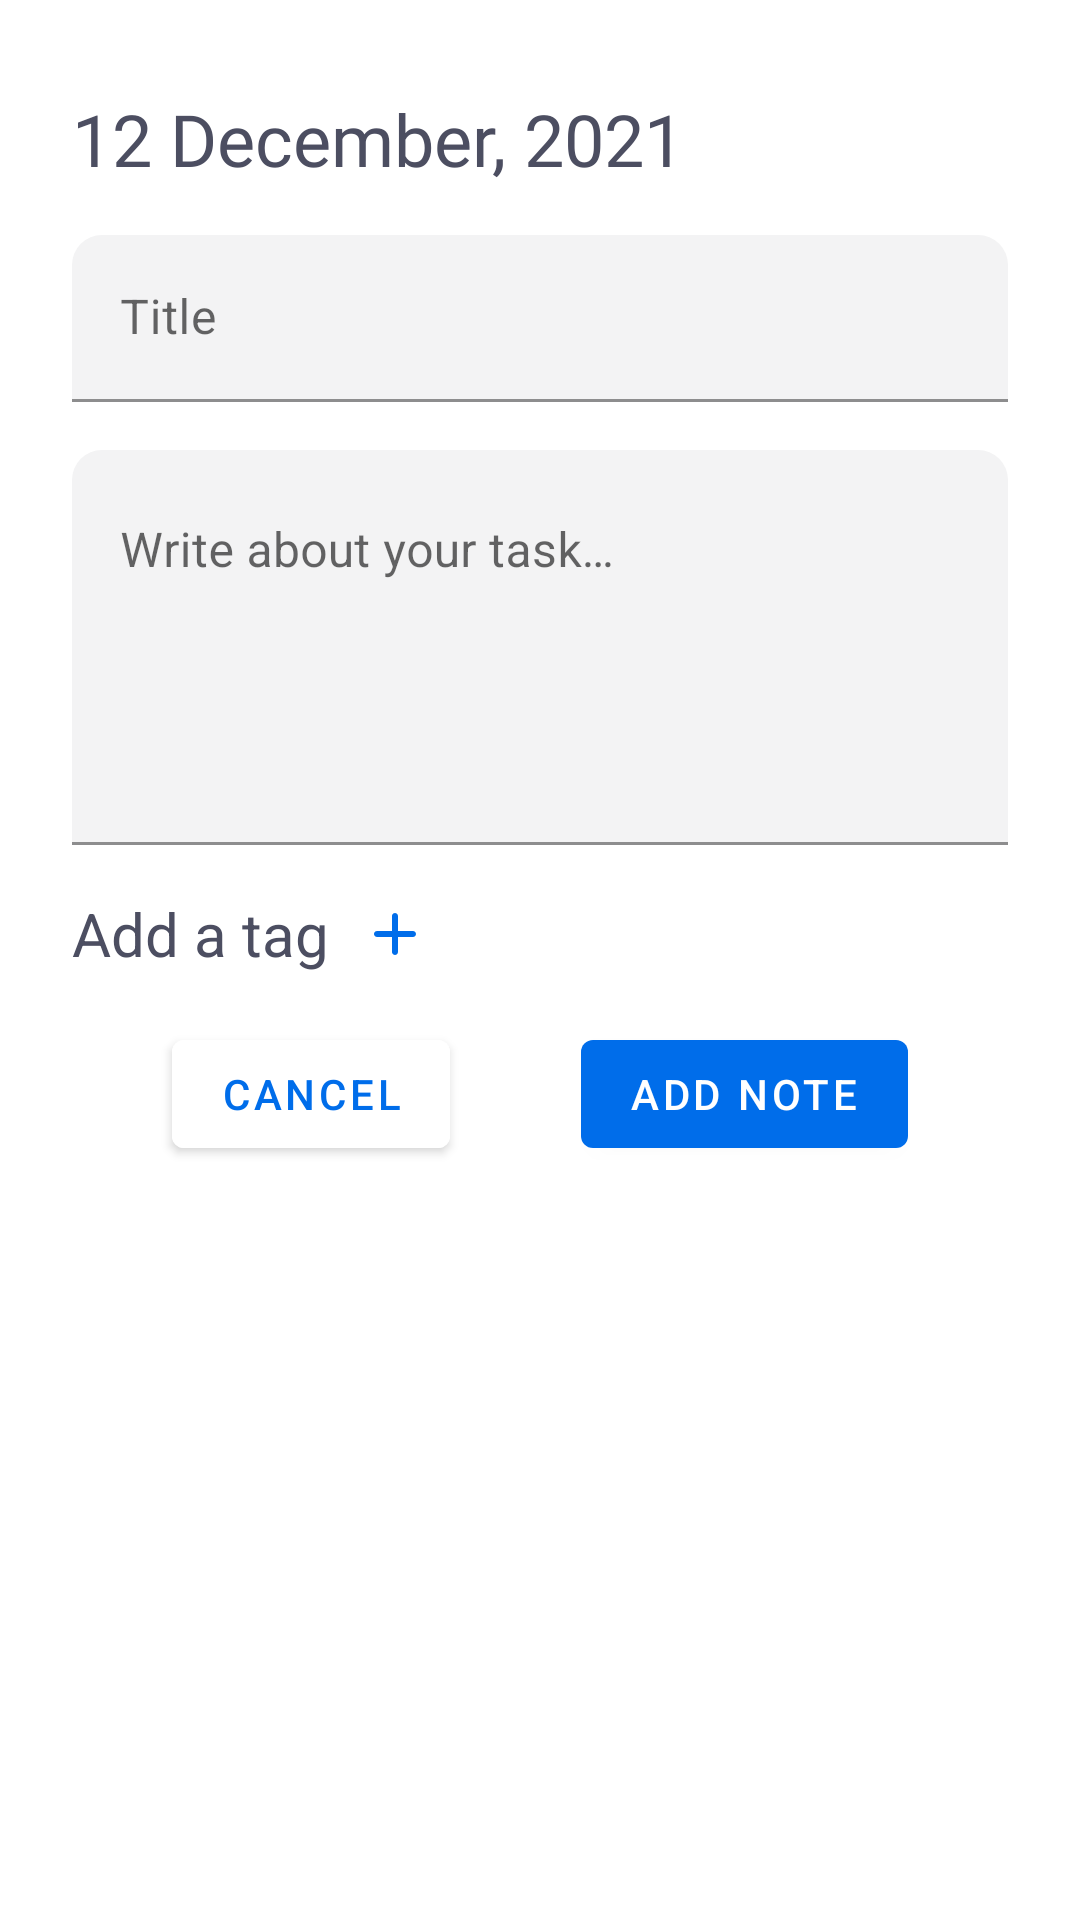

Layout XML and referenced resources for this Android screen:
<!-- AndroidManifest.xml: application theme Theme.Daric -->
<!-- res/layout/fragment_add_diary.xml -->
<?xml version="1.0" encoding="utf-8"?>
<androidx.core.widget.NestedScrollView xmlns:android="http://schemas.android.com/apk/res/android"
    xmlns:app="http://schemas.android.com/apk/res-auto"
    xmlns:tools="http://schemas.android.com/tools"
    android:layout_width="match_parent"
    android:layout_height="match_parent"
    app:layout_behavior="@string/appbar_scrolling_view_behavior"
    android:fillViewport="true"
    tools:context=".AddDiaryFragment">

    <androidx.constraintlayout.widget.ConstraintLayout
        android:layout_width="match_parent"
        android:layout_height="wrap_content">

        <TextView
            android:id="@+id/date_tv"
            android:layout_width="wrap_content"
            android:layout_height="wrap_content"
            android:layout_marginStart="24dp"
            android:layout_marginTop="30dp"
            android:fontFamily="@font/poppins_semi_bold"
            android:text="12 December, 2021"
            android:textColor="@color/very_dark_blue"
            android:textSize="24sp"
            app:layout_constraintStart_toStartOf="parent"
            app:layout_constraintTop_toTopOf="parent" />

        <com.google.android.material.textfield.TextInputLayout
            android:id="@+id/title_til"
            android:layout_width="match_parent"
            android:layout_height="wrap_content"
            android:layout_marginHorizontal="24dp"
            android:layout_marginTop="16dp"
            app:boxBackgroundColor="@color/dark_blue_bg"
            app:boxCornerRadiusTopEnd="10dp"
            app:boxCornerRadiusTopStart="10dp"
            app:boxStrokeColor="@color/alan_blue"
            app:layout_constraintEnd_toEndOf="parent"
            app:layout_constraintHorizontal_bias="0.5"
            app:layout_constraintStart_toStartOf="parent"
            app:layout_constraintTop_toBottomOf="@+id/date_tv">

            <com.google.android.material.textfield.TextInputEditText
                android:id="@+id/title_et"
                android:layout_width="match_parent"
                android:layout_height="wrap_content"
                android:inputType="textCapWords"
                android:hint="@string/title" />
        </com.google.android.material.textfield.TextInputLayout>

        <com.google.android.material.textfield.TextInputLayout
            android:id="@+id/content_til"
            android:layout_width="match_parent"
            android:layout_height="wrap_content"
            android:layout_marginHorizontal="24dp"
            android:layout_marginTop="16dp"
            app:boxBackgroundColor="@color/dark_blue_bg"
            app:boxCornerRadiusTopEnd="10dp"
            app:boxCornerRadiusTopStart="10dp"
            app:boxStrokeColor="@color/alan_blue"
            app:layout_constraintEnd_toEndOf="parent"
            app:layout_constraintHorizontal_bias="0.5"
            app:layout_constraintStart_toStartOf="parent"
            app:layout_constraintTop_toBottomOf="@+id/title_til">

            <com.google.android.material.textfield.TextInputEditText
                android:id="@+id/content_et"
                android:layout_width="match_parent"
                android:layout_height="wrap_content"
                android:gravity="top|start"
                android:hint="@string/write_about_your_task"
                android:inputType="textCapSentences|textMultiLine"
                android:maxLines="15"
                android:minLines="5" />
        </com.google.android.material.textfield.TextInputLayout>

        <TextView
            android:id="@+id/textView2"
            android:layout_width="wrap_content"
            android:layout_height="wrap_content"
            android:layout_marginStart="24dp"
            android:layout_marginTop="16dp"
            android:text="@string/add_a_tag"
            android:textColor="@color/very_dark_blue"
            android:textSize="20sp"
            app:layout_constraintStart_toStartOf="parent"
            app:layout_constraintTop_toBottomOf="@+id/content_til" />

        <ImageView
            android:id="@+id/add_tag_img"
            android:layout_width="wrap_content"
            android:layout_height="wrap_content"
            android:layout_marginStart="10dp"
            android:contentDescription="@string/add_a_tag"
            android:src="@drawable/ic_round_add_color"
            app:layout_constraintBottom_toBottomOf="@+id/textView2"
            app:layout_constraintStart_toEndOf="@+id/textView2"
            app:layout_constraintTop_toTopOf="@+id/textView2" />

        <androidx.cardview.widget.CardView
            android:id="@+id/tag_card"
            android:layout_width="wrap_content"
            android:layout_height="wrap_content"
            android:layout_marginStart="24dp"
            android:layout_marginTop="16dp"
            android:backgroundTint="@color/tag_bg_blue"
            android:visibility="gone"
            app:cardCornerRadius="10dp"
            app:cardElevation="0dp"
            app:layout_constraintStart_toStartOf="parent"
            app:layout_constraintTop_toBottomOf="@+id/textView2">

            <TextView
                android:id="@+id/tag_tv_note"
                android:layout_width="wrap_content"
                android:layout_height="wrap_content"
                android:paddingHorizontal="10dp"
                android:paddingVertical="5dp"
                android:textColor="@color/tag_text_blue" />
        </androidx.cardview.widget.CardView>

        <Button
            android:id="@+id/cancel_btn"
            android:layout_width="wrap_content"
            android:layout_height="wrap_content"
            android:layout_marginStart="24dp"
            android:layout_marginTop="16dp"
            android:layout_marginEnd="5dp"
            android:layout_marginBottom="76dp"
            android:backgroundTint="@color/white"
            android:text="@string/cancel"
            android:textColor="@color/alan_blue"
            app:layout_constraintBottom_toBottomOf="parent"
            app:layout_constraintEnd_toStartOf="@+id/add_btn"
            app:layout_constraintHorizontal_bias="0.5"
            app:layout_constraintStart_toStartOf="parent"
            app:layout_constraintTop_toBottomOf="@+id/tag_card"
            app:layout_constraintVertical_bias="0.0" />

        <Button
            android:id="@+id/add_btn"
            android:layout_width="wrap_content"
            android:layout_height="wrap_content"
            android:layout_marginStart="5dp"
            android:layout_marginTop="16dp"
            android:layout_marginEnd="24dp"
            android:layout_marginBottom="76dp"
            android:text="@string/add_note"
            app:layout_constraintBottom_toBottomOf="parent"
            app:layout_constraintEnd_toEndOf="parent"
            app:layout_constraintHorizontal_bias="0.5"
            app:layout_constraintStart_toEndOf="@+id/cancel_btn"
            app:layout_constraintTop_toBottomOf="@+id/tag_card"
            app:layout_constraintVertical_bias="0.0" />
    </androidx.constraintlayout.widget.ConstraintLayout>
</androidx.core.widget.NestedScrollView>
<!-- resources referenced by this layout -->
<resources>
  <color name="alan_blue">#FF006DEA</color>
  <color name="dark_blue_bg">#114C4E61</color>
  <color name="tag_bg_blue">#201F85F6</color>
  <color name="tag_text_blue">#FF004593</color>
  <color name="very_dark_blue">#FF4C4E61</color>
  <color name="white">#FFFFFFFF</color>
  <!-- drawable ic_round_add_color (drawable-v24) -->
  <vector xmlns:android="http://schemas.android.com/apk/res/android"
      android:width="24dp"
      android:height="24dp"
      android:tint="@color/alan_blue"
      android:viewportWidth="24"
      android:viewportHeight="24">
      <path
          android:fillColor="@android:color/white"
          android:pathData="M18,13h-5v5c0,0.55 -0.45,1 -1,1s-1,-0.45 -1,-1v-5H6c-0.55,0 -1,-0.45 -1,-1s0.45,-1 1,-1h5V6c0,-0.55 0.45,-1 1,-1s1,0.45 1,1v5h5c0.55,0 1,0.45 1,1s-0.45,1 -1,1z" />
  </vector>
  <string name="add_a_tag">Add a tag</string>
  <string name="add_note">Add note</string>
  <string name="cancel">Cancel</string>
  <string name="title">Title</string>
  <string name="write_about_your_task">Write about your task…</string>
  <style name="Theme.Daric" parent="Theme.MaterialComponents.Light.NoActionBar">
          
  
  
          <item name="colorPrimary">@color/alan_blue</item>
          <item name="colorPrimaryVariant">@color/alan_dark_blue_status</item>
          <item name="colorOnPrimary">@color/white</item>
          
  
  
          <item name="colorSecondary">@color/alan_blue</item>
          <item name="colorSecondaryVariant">@color/alan_dark_blue_status</item>
          <item name="colorOnSecondary">@color/black</item>
          
          <item name="android:statusBarColor" tools:targetApi="l">?attr/colorPrimaryVariant</item>
          
      </style>
  <color name="alan_dark_blue_status">#FF004593</color>
  <color name="black">#FF000000</color>
</resources>
